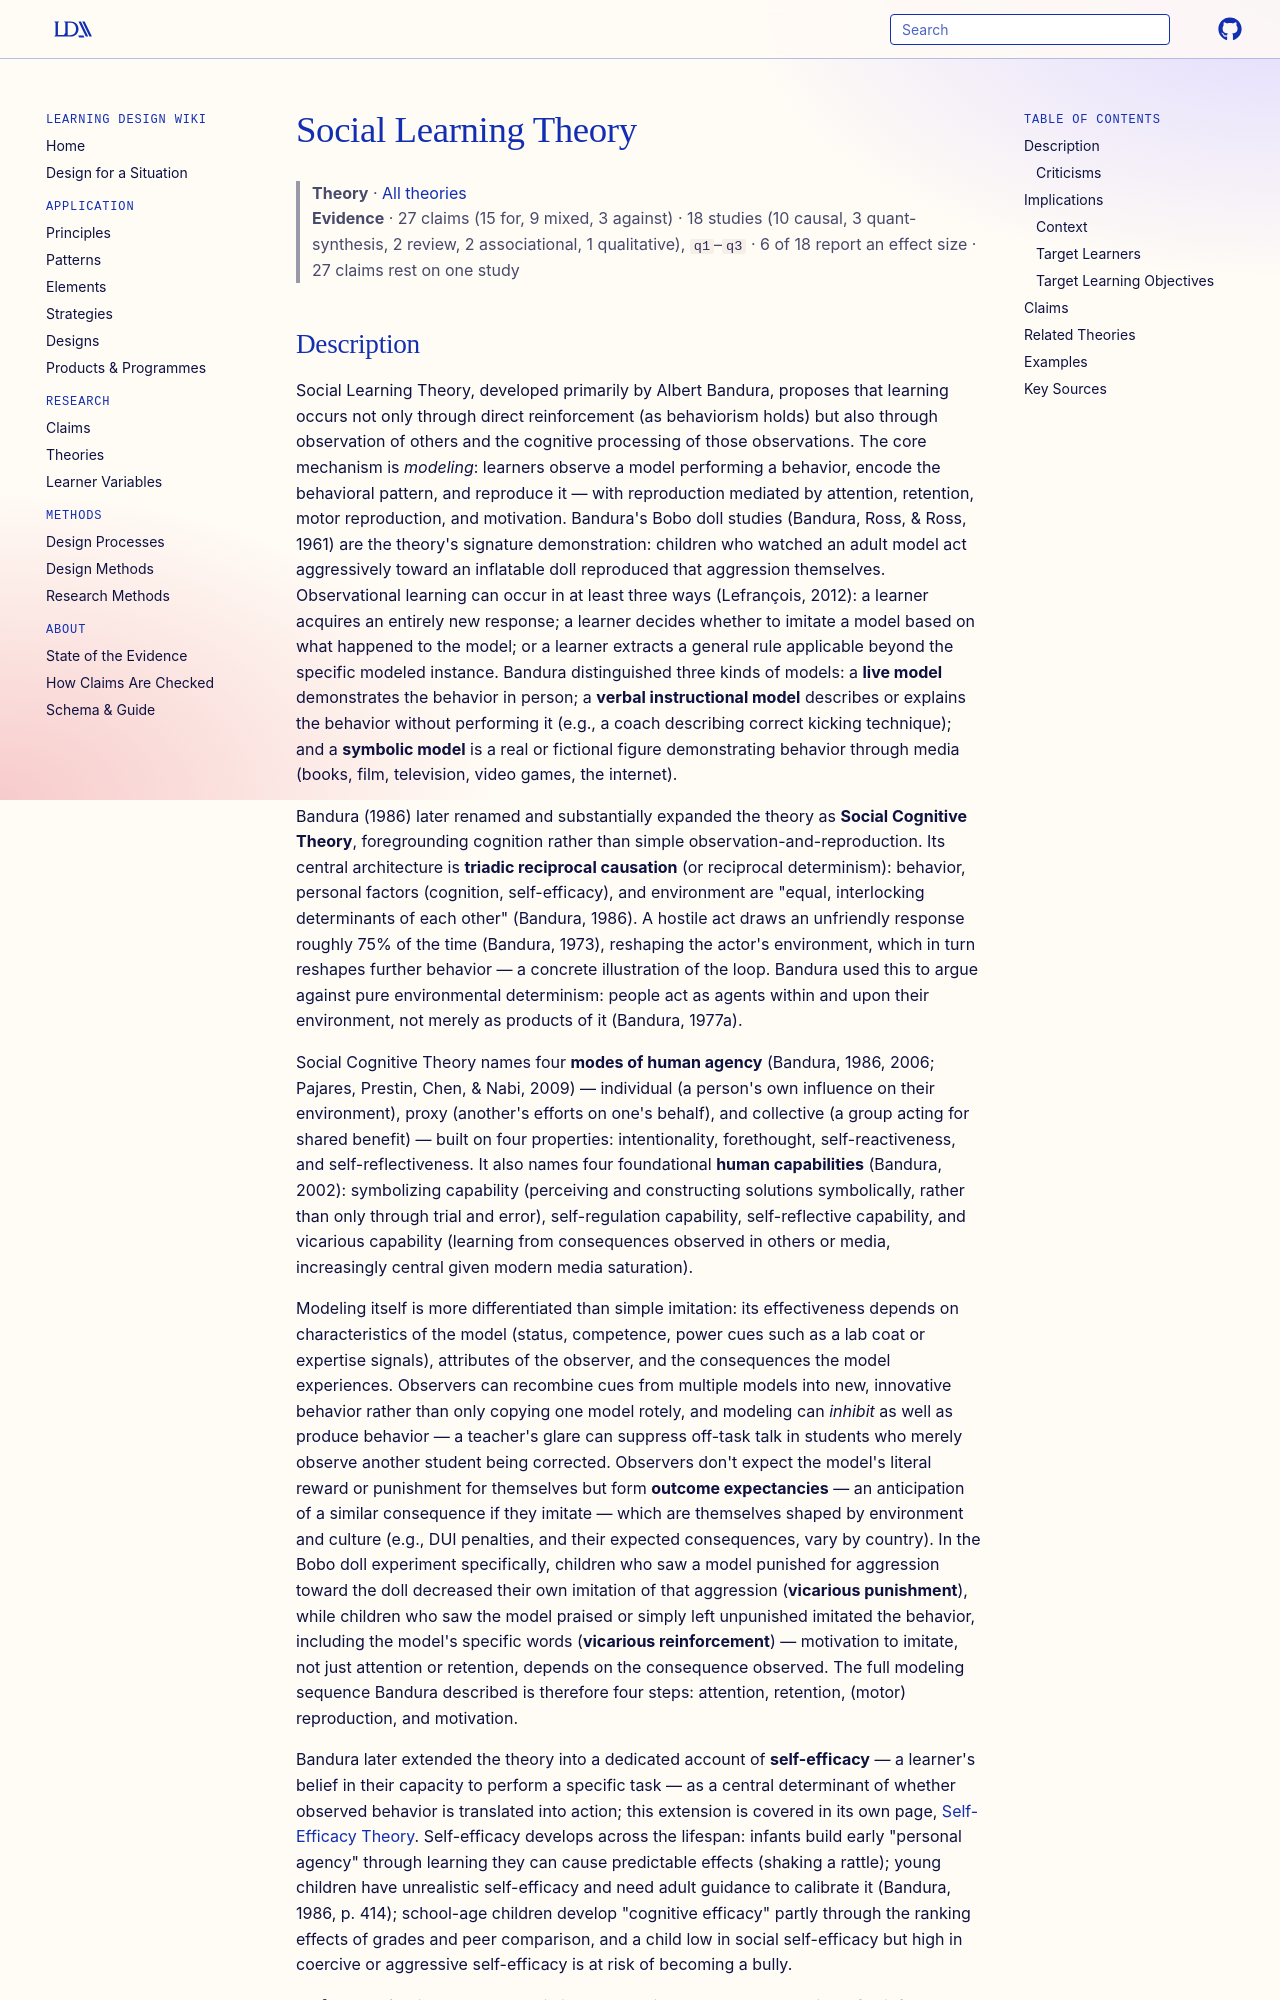

repository: Learning-Design-Alliance/learning-wiki · page: theories/social-learning-theory/index.html · generator: mkdocs

---
type: theory
title: Social Learning Theory
description: Social Learning Theory, developed primarily by Albert Bandura, proposes that learning occurs not only through direct reinforcement (as behaviorism holds) but also through observation of others and the cognitive processing of those observations.
canonical: true
status: review
generated:
  by: claude/unspecified
  at: 2026-08-29
---

# Social Learning Theory

> **Theory** · [All theories](index.md)
> **Evidence** · 27 claims (15 for, 9 mixed, 3 against) · 18 studies (10 causal, 3 quant-synthesis, 2 review, 2 associational, 1 qualitative), `q1`–`q3` · 6 of 18 report an effect size · 27 claims rest on one study
